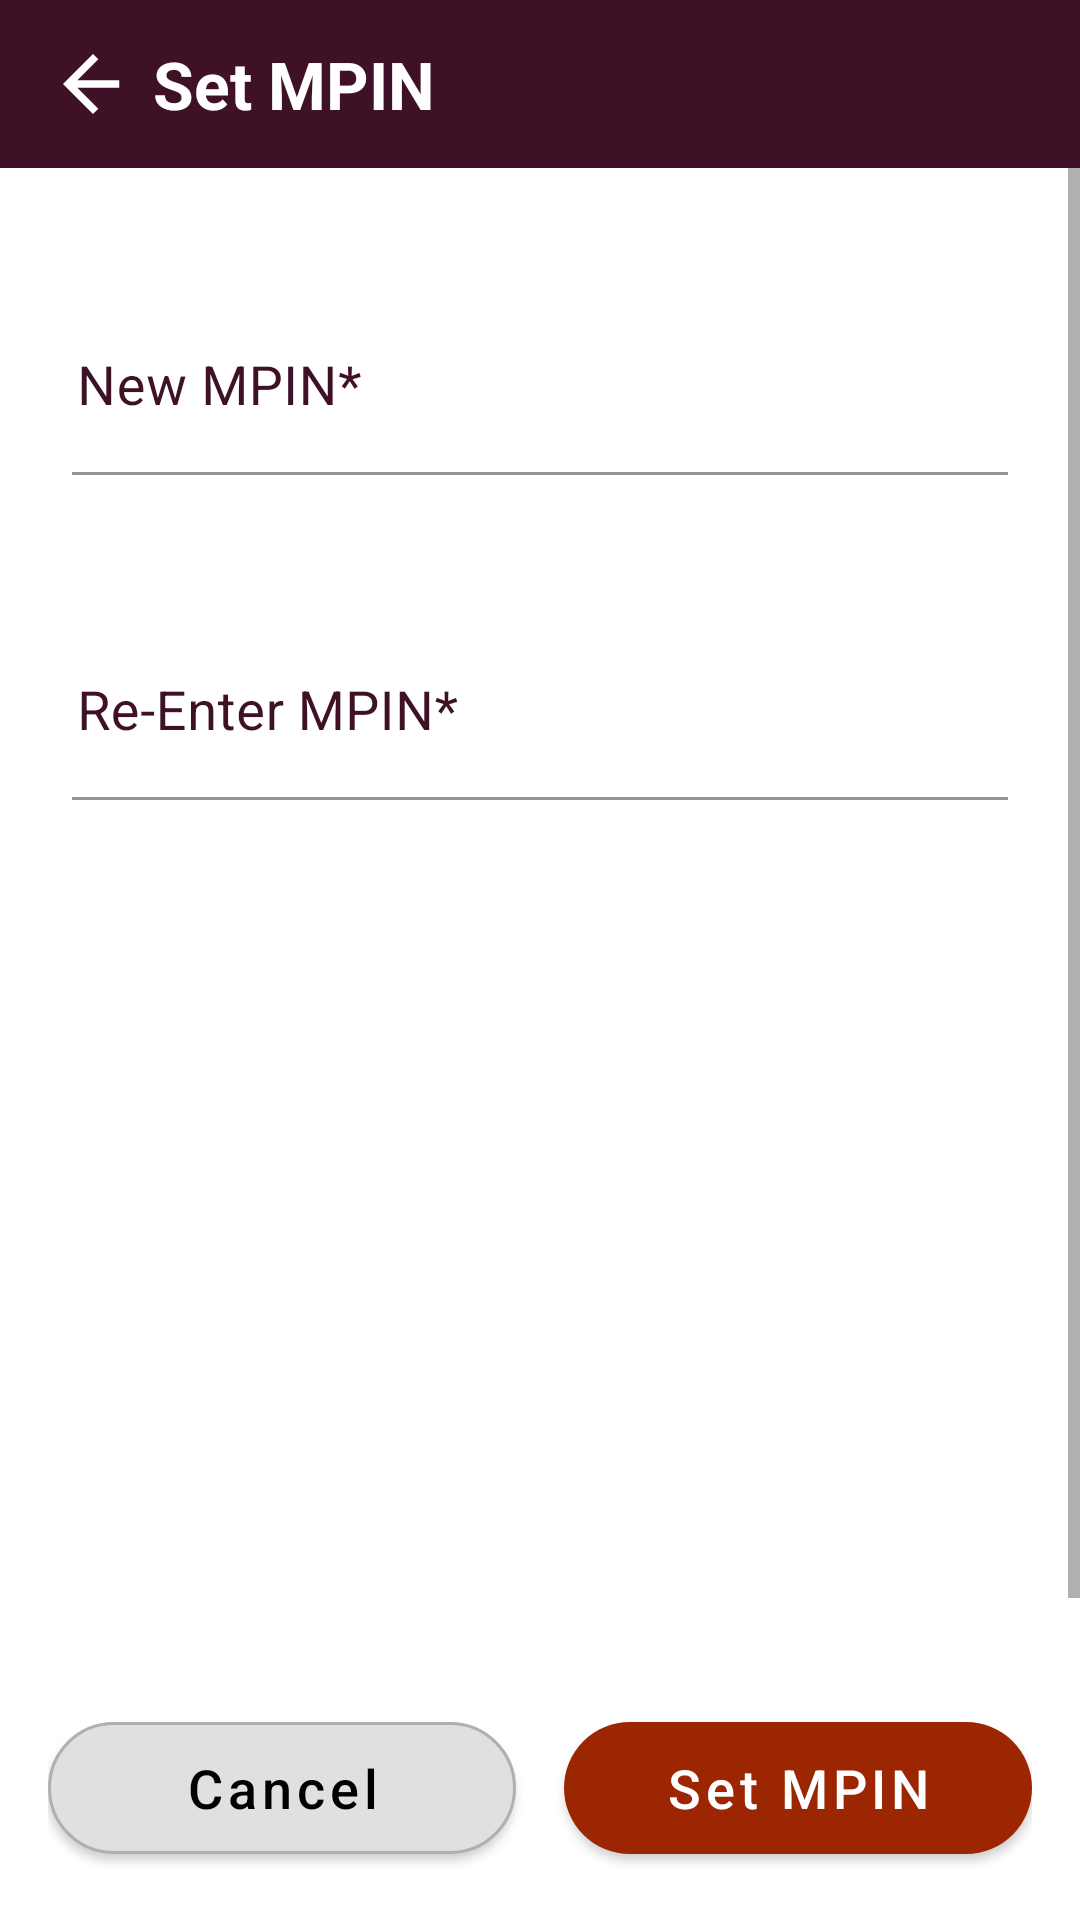

Reconstruct the res/layout file that produces this screen, plus the resources it refers to.
<!-- AndroidManifest.xml: application theme Theme.IPPB4 -->
<!-- res/layout/activity_main2.xml -->
<?xml version="1.0" encoding="utf-8"?>
<LinearLayout xmlns:android="http://schemas.android.com/apk/res/android"
    xmlns:app="http://schemas.android.com/apk/res-auto"
    android:layout_width="match_parent"
    android:layout_height="match_parent"
    android:orientation="vertical"
    android:background="#FFFFFF">

    
    <LinearLayout
        android:layout_width="match_parent"
        android:layout_height="56dp"
        android:background="@color/primary"
        android:gravity="center_vertical"
        android:paddingStart="16dp"
        android:paddingEnd="16dp"
        android:orientation="horizontal">
        <ImageView
            android:id="@+id/ivBack"
            android:layout_width="30dp"
            android:layout_height="30dp"
            android:src="@drawable/ic_arrow_left"
            android:tint="#FFFFFF"
            android:contentDescription="Back"/>
        <TextView
            android:layout_marginStart="5dp"
            android:layout_width="wrap_content"
            android:layout_height="wrap_content"
            android:text="Set MPIN"
            android:textColor="#FFFFFF"
            android:textSize="22sp"
            android:textStyle="bold"/>
    </LinearLayout>


    
    <ScrollView
        android:layout_width="match_parent"
        android:layout_height="0dp"
        android:layout_weight="1"
        android:fillViewport="true">

        <LinearLayout
            android:layout_width="match_parent"
            android:layout_height="wrap_content"
            android:orientation="vertical"
            android:padding="24dp"
            android:layout_marginTop="20dp">

            
            <com.google.android.material.textfield.TextInputLayout
                style="?attr/textInputFilledStyle"
                android:layout_width="match_parent"
                android:layout_height="wrap_content"
                android:minHeight="56dp"
                android:background="#fff"
                android:paddingStart="-15dp"
                android:hint="New MPIN*"
                android:textColorHint="@color/primary">

                <com.google.android.material.textfield.TextInputEditText
                    android:id="@+id/newmpin"
                    android:maxLength="4"
                    android:inputType="numberPassword"
                    android:textSize="18dp"
                    android:layout_width="match_parent"
                    android:layout_height="wrap_content"
                    android:background="#fff"
                    android:textColor="@color/primary"/>
            </com.google.android.material.textfield.TextInputLayout>

            
            <com.google.android.material.textfield.TextInputLayout
                style="?attr/textInputFilledStyle"
                android:layout_width="match_parent"
                android:layout_height="wrap_content"
                android:minHeight="56dp"
                android:layout_marginTop="50dp"
                android:background="#fff"
                android:paddingStart="-15dp"
                android:hint="Re-Enter MPIN*"
                android:textColorHint="@color/primary">

                <com.google.android.material.textfield.TextInputEditText
                    android:id="@+id/reentermpin"
                    android:maxLength="4"
                    android:inputType="numberPassword"
                    android:textSize="18dp"
                    android:layout_width="match_parent"
                    android:layout_height="wrap_content"
                    android:background="#fff"
                    android:textColor="@color/primary"/>
            </com.google.android.material.textfield.TextInputLayout>

        </LinearLayout>
    </ScrollView>

    
    <LinearLayout
        android:layout_width="match_parent"
        android:layout_height="wrap_content"
        android:orientation="horizontal"
        android:padding="16dp">

        <com.google.android.material.button.MaterialButton
            android:layout_width="0dp"
            android:layout_weight="1"
            android:layout_height="56dp"
            android:text="Cancel"
            android:textSize="18sp"
            android:textAllCaps="false"
            android:textColor="#000000"
            android:layout_marginEnd="8dp"
            app:cornerRadius="28dp"
            app:backgroundTint="#E0E0E0"
            app:strokeColor="#B0B0B0"
            app:strokeWidth="1dp"/>

        <com.google.android.material.button.MaterialButton
            android:id="@+id/btnProceed"
            android:layout_width="0dp"
            android:layout_weight="1"
            android:layout_height="56dp"
            android:text="Set MPIN"
            android:textSize="18sp"
            android:textAllCaps="false"
            android:textColor="#FFFFFF"
            android:layout_marginStart="8dp"
            app:cornerRadius="28dp"
            app:backgroundTint="#9B2601"/>
    </LinearLayout>

</LinearLayout>
<!-- resources referenced by this layout -->
<resources>
  <color name="primary">#3E1126</color>
  <!-- drawable ic_arrow_left (drawable) -->
  <vector xmlns:android="http://schemas.android.com/apk/res/android"
      android:width="24dp"
      android:height="24dp"
      android:viewportWidth="24"
      android:viewportHeight="24">
      <path
          android:fillColor="#000000"
          android:pathData="M19,11H7.83l5.59,-5.59L12,4l-8,8l8,8l1.41,-1.41L7.83,13H19z"/>
  </vector>
  <style name="Theme.IPPB4" parent="Theme.MaterialComponents.DayNight.NoActionBar">
          <item name="colorPrimary">@color/purple_500</item>
          <item name="colorPrimaryVariant">@color/purple_700</item>
          <item name="colorOnPrimary">@color/white</item>
          <item name="colorSecondary">@color/teal_200</item>
          <item name="colorSecondaryVariant">@color/teal_700</item>
          <item name="colorOnSecondary">@color/black</item>
          <item name="android:statusBarColor">?attr/colorPrimaryVariant</item>
      </style>
  <color name="purple_500">#3E1126</color>
  <color name="purple_700">#3E1126</color>
  <color name="white">#FFFFFFFF</color>
  <color name="teal_200">#3E1126</color>
  <color name="teal_700">#3E1126</color>
  <color name="black">#FF000000</color>
</resources>
